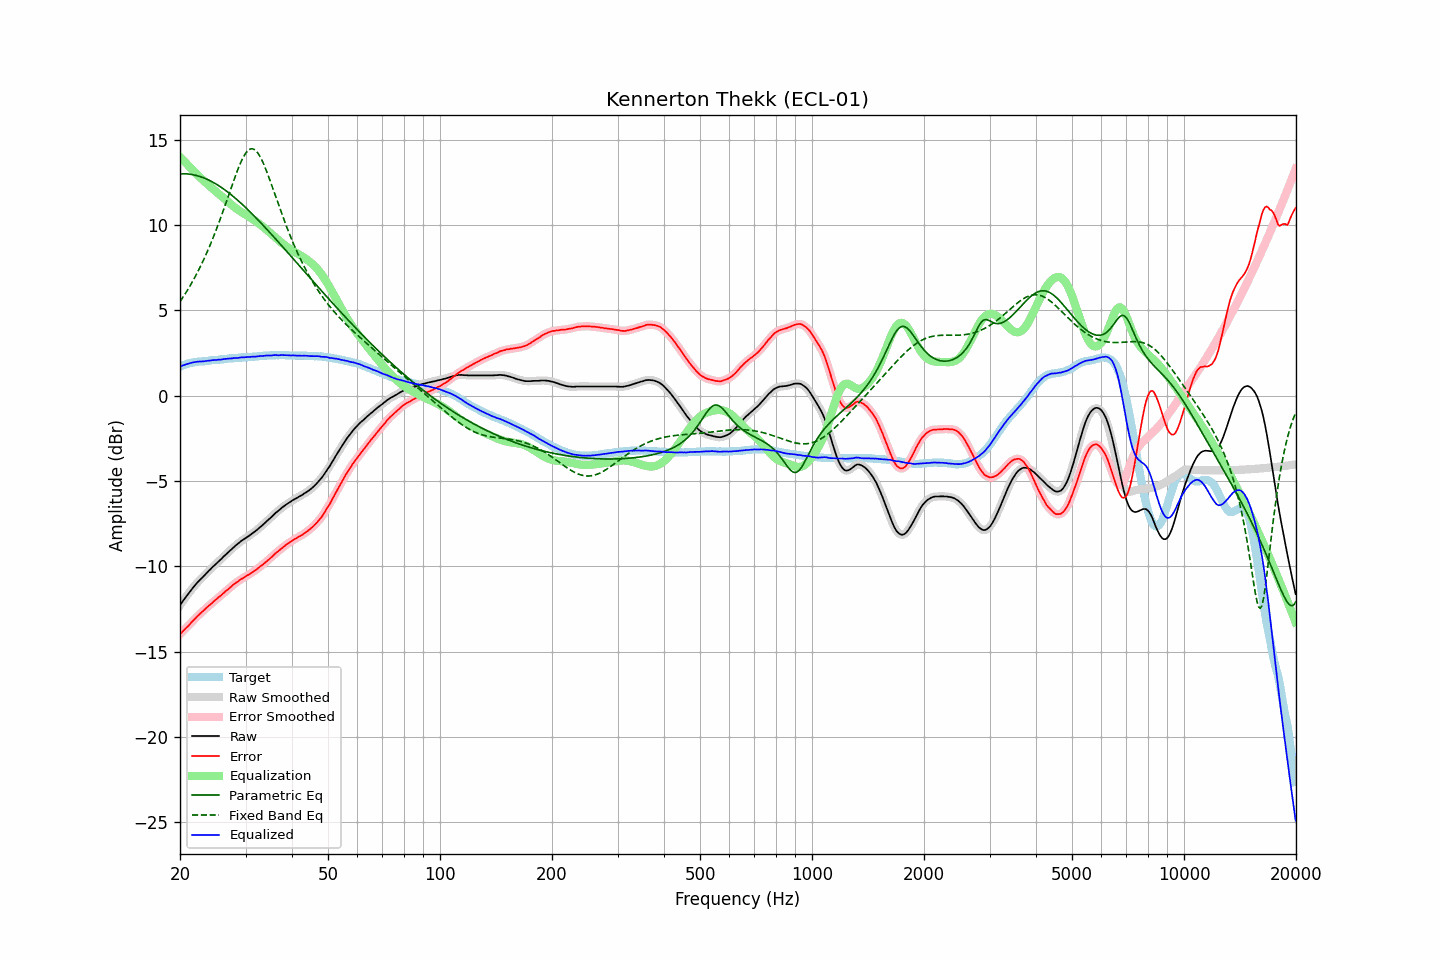

Source data for this figure (header and first rows):
frequency, raw, error, smoothed, error_smoothed, equalization, parametric_eq, fixed_band_eq, equalized_raw, equalized_smoothed, target
20.00, -12.30, -13.99, -12.30, -13.99, 13.99, 13.00, 5.51, 1.69, 1.69, 1.69
20.20, -12.16, -13.89, -12.16, -13.89, 13.89, 13.00, 5.64, 1.73, 1.73, 1.73
20.40, -12.02, -13.79, -12.02, -13.79, 13.79, 13.00, 5.79, 1.78, 1.77, 1.77
20.61, -11.89, -13.69, -11.89, -13.69, 13.69, 13.00, 5.93, 1.80, 1.81, 1.80
20.81, -11.76, -13.60, -11.76, -13.60, 13.60, 12.99, 6.08, 1.84, 1.84, 1.84
21.02, -11.64, -13.52, -11.63, -13.51, 13.50, 12.98, 6.23, 1.86, 1.87, 1.88
21.23, -11.51, -13.41, -11.51, -13.41, 13.40, 12.97, 6.39, 1.90, 1.89, 1.90
21.44, -11.39, -13.31, -11.39, -13.31, 13.31, 12.96, 6.55, 1.92, 1.92, 1.92
21.66, -11.27, -13.21, -11.27, -13.21, 13.21, 12.94, 6.72, 1.94, 1.94, 1.94
21.87, -11.15, -13.11, -11.15, -13.11, 13.11, 12.92, 6.89, 1.96, 1.96, 1.95
22.09, -11.05, -13.02, -11.04, -13.01, 13.02, 12.90, 7.06, 1.97, 1.97, 1.97
22.31, -10.94, -12.92, -10.94, -12.92, 12.92, 12.88, 7.24, 1.99, 1.99, 1.98
22.54, -10.84, -12.83, -10.84, -12.83, 12.83, 12.85, 7.43, 1.99, 1.99, 1.99
22.76, -10.75, -12.75, -10.75, -12.74, 12.74, 12.82, 7.62, 1.99, 1.99, 2.00
22.99, -10.66, -12.66, -10.65, -12.66, 12.65, 12.79, 7.82, 2.00, 2.00, 2.00
23.22, -10.56, -12.57, -10.56, -12.57, 12.57, 12.75, 8.02, 2.01, 2.01, 2.01
23.45, -10.46, -12.48, -10.46, -12.48, 12.48, 12.71, 8.22, 2.02, 2.02, 2.02
23.69, -10.36, -12.39, -10.36, -12.39, 12.40, 12.67, 8.44, 2.04, 2.04, 2.03
23.92, -10.27, -12.31, -10.27, -12.31, 12.31, 12.62, 8.66, 2.05, 2.05, 2.04
24.16, -10.18, -12.24, -10.17, -12.23, 12.23, 12.58, 8.88, 2.05, 2.06, 2.06
24.40, -10.08, -12.16, -10.08, -12.15, 12.15, 12.53, 9.11, 2.07, 2.07, 2.08
24.65, -9.99, -12.06, -9.99, -12.07, 12.07, 12.48, 9.34, 2.08, 2.08, 2.07
24.89, -9.91, -11.99, -9.90, -11.98, 11.99, 12.42, 9.58, 2.08, 2.09, 2.08
25.14, -9.82, -11.91, -9.81, -11.90, 11.91, 12.37, 9.83, 2.09, 2.09, 2.09
25.39, -9.72, -11.82, -9.72, -11.83, 11.82, 12.31, 10.08, 2.11, 2.10, 2.10
25.65, -9.64, -11.76, -9.63, -11.75, 11.74, 12.25, 10.34, 2.11, 2.11, 2.12
25.91, -9.55, -11.67, -9.54, -11.67, 11.66, 12.18, 10.60, 2.12, 2.12, 2.12
26.16, -9.45, -11.58, -9.45, -11.58, 11.58, 12.12, 10.86, 2.14, 2.13, 2.13
26.43, -9.36, -11.50, -9.36, -11.50, 11.50, 12.05, 11.13, 2.14, 2.14, 2.14
26.69, -9.27, -11.42, -9.27, -11.42, 11.42, 11.98, 11.40, 2.16, 2.16, 2.15
26.96, -9.18, -11.35, -9.18, -11.35, 11.34, 11.91, 11.67, 2.16, 2.16, 2.17
27.23, -9.09, -11.27, -9.09, -11.27, 11.26, 11.83, 11.95, 2.17, 2.17, 2.18
27.50, -9.01, -11.19, -9.00, -11.18, 11.18, 11.76, 12.22, 2.18, 2.18, 2.18
27.77, -8.92, -11.10, -8.91, -11.10, 11.11, 11.68, 12.49, 2.19, 2.19, 2.18
28.05, -8.83, -11.03, -8.83, -11.03, 11.03, 11.60, 12.75, 2.21, 2.20, 2.20
28.33, -8.76, -10.96, -8.76, -10.96, 10.96, 11.52, 13.01, 2.21, 2.21, 2.20
28.62, -8.69, -10.90, -8.68, -10.89, 10.89, 11.44, 13.26, 2.20, 2.21, 2.21
28.90, -8.61, -10.83, -8.61, -10.83, 10.83, 11.35, 13.49, 2.22, 2.22, 2.22
29.19, -8.53, -10.75, -8.53, -10.76, 10.76, 11.27, 13.71, 2.24, 2.23, 2.22
29.48, -8.47, -10.72, -8.47, -10.70, 10.71, 11.18, 13.90, 2.24, 2.24, 2.25
29.78, -8.41, -10.65, -8.40, -10.65, 10.65, 11.09, 14.07, 2.24, 2.25, 2.24
30.08, -8.34, -10.59, -8.34, -10.59, 10.59, 11.00, 14.22, 2.25, 2.25, 2.25
30.38, -8.28, -10.53, -8.28, -10.53, 10.53, 10.91, 14.33, 2.26, 2.26, 2.25
30.68, -8.22, -10.49, -8.21, -10.48, 10.48, 10.82, 14.41, 2.26, 2.26, 2.27
30.99, -8.15, -10.42, -8.15, -10.42, 10.42, 10.73, 14.46, 2.27, 2.27, 2.27
31.30, -8.08, -10.35, -8.08, -10.36, 10.36, 10.63, 14.46, 2.28, 2.27, 2.27
31.61, -8.02, -10.30, -8.02, -10.29, 10.29, 10.54, 14.43, 2.28, 2.28, 2.28
31.93, -7.95, -10.24, -7.94, -10.23, 10.23, 10.44, 14.37, 2.28, 2.28, 2.29
32.24, -7.87, -10.16, -7.86, -10.16, 10.16, 10.34, 14.27, 2.29, 2.30, 2.29
32.57, -7.78, -10.09, -7.78, -10.09, 10.09, 10.25, 14.13, 2.31, 2.31, 2.31
32.89, -7.70, -10.01, -7.70, -10.01, 10.02, 10.15, 13.97, 2.32, 2.32, 2.31
33.22, -7.63, -9.95, -7.62, -9.94, 9.94, 10.05, 13.79, 2.31, 2.32, 2.32
33.55, -7.54, -9.87, -7.54, -9.86, 9.86, 9.95, 13.58, 2.33, 2.33, 2.33
33.89, -7.45, -9.79, -7.45, -9.79, 9.79, 9.85, 13.35, 2.34, 2.34, 2.34
34.23, -7.36, -9.70, -7.36, -9.70, 9.70, 9.75, 13.11, 2.35, 2.34, 2.34
34.57, -7.28, -9.63, -7.28, -9.62, 9.62, 9.64, 12.86, 2.35, 2.35, 2.35
34.92, -7.19, -9.54, -7.19, -9.54, 9.54, 9.54, 12.60, 2.35, 2.35, 2.35
35.27, -7.11, -9.47, -7.10, -9.46, 9.46, 9.44, 12.34, 2.35, 2.36, 2.36
35.62, -7.01, -9.37, -7.01, -9.37, 9.37, 9.33, 12.07, 2.37, 2.36, 2.36
35.97, -6.92, -9.28, -6.92, -9.28, 9.29, 9.23, 11.80, 2.37, 2.37, 2.36
... 635 more rows
